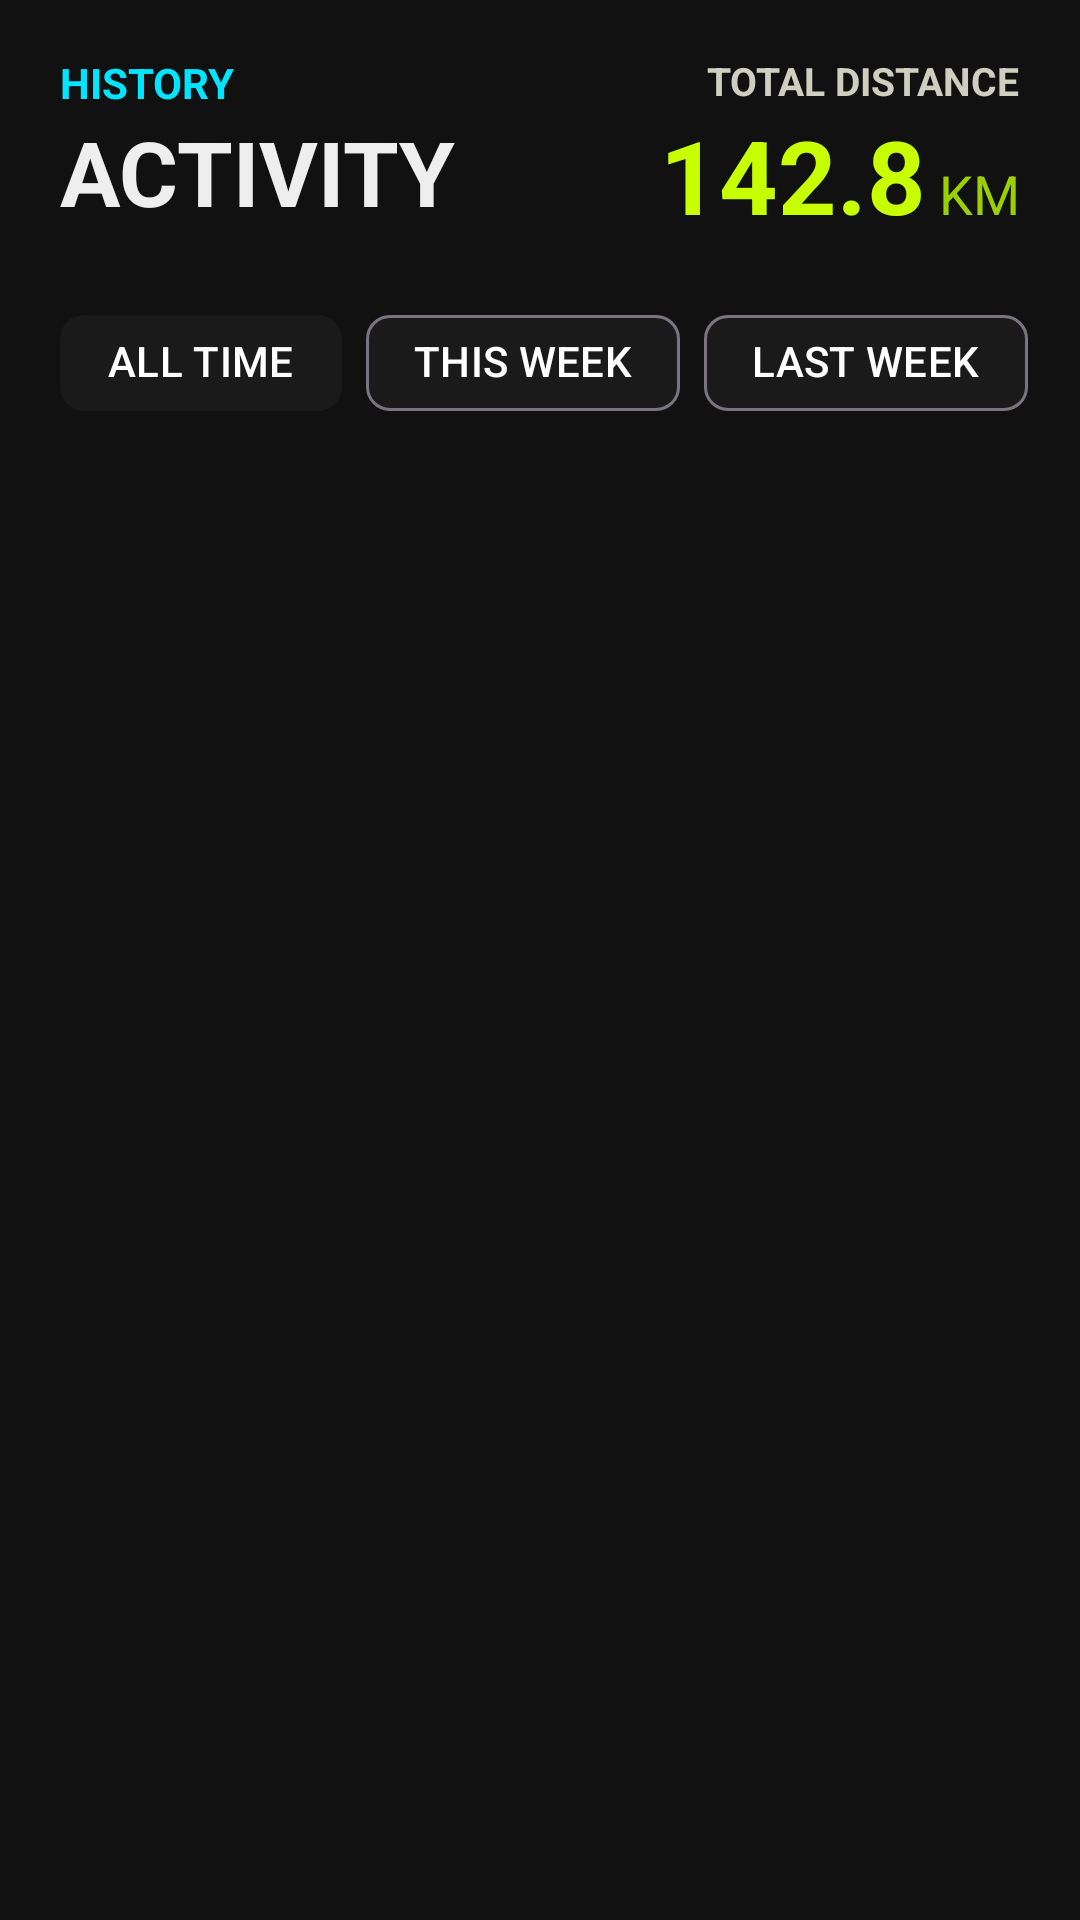

Here is an Android app screen rendered from its layout file. Give the layout XML and the strings, colors and styles it references.
<!-- AndroidManifest.xml: application theme Theme.PaceLock -->
<!-- res/layout/fragment_past_runs.xml -->
<?xml version="1.0" encoding="utf-8"?>
<FrameLayout xmlns:android="http://schemas.android.com/apk/res/android"
    xmlns:tools="http://schemas.android.com/tools"
    android:layout_width="match_parent"
    android:layout_height="match_parent"
    xmlns:app="http://schemas.android.com/apk/res-auto"
    tools:context=".PastRuns.PastRunsFragment">

    <androidx.constraintlayout.widget.ConstraintLayout
        android:layout_width="match_parent"
        android:layout_height="match_parent"
        android:background="#111111">

        

        <TextView
            android:id="@+id/historyLabel"
            android:layout_width="wrap_content"
            android:layout_height="wrap_content"
            android:text="HISTORY"
            android:textColor="#00E5FF"
            android:textStyle="bold"
            android:textSize="14sp"
            android:layout_marginStart="20dp"
            android:layout_marginTop="18dp"
            app:layout_constraintTop_toTopOf="parent"
            app:layout_constraintStart_toStartOf="parent"/>

        <TextView
            android:id="@+id/activityTitle"
            android:layout_width="wrap_content"
            android:layout_height="wrap_content"
            android:text="ACTIVITY"
            android:textStyle="bold"
            android:textSize="30sp"
            android:textColor="#EEEEEE"
            app:layout_constraintTop_toBottomOf="@id/historyLabel"
            app:layout_constraintStart_toStartOf="@id/historyLabel"/>

        <LinearLayout
            android:layout_width="wrap_content"
            android:layout_height="wrap_content"
            android:orientation="vertical"
            android:id="@+id/llHeader"
            android:gravity="end"
            android:layout_marginEnd="20dp"
            android:layout_marginTop="18dp"
            app:layout_constraintTop_toTopOf="parent"
            app:layout_constraintEnd_toEndOf="parent">

            <TextView
                android:text="TOTAL DISTANCE"
                android:textColor="#CFCFC0"
                android:textStyle="bold"
                android:textSize="13sp"
                android:layout_width="wrap_content"
                android:layout_height="wrap_content"/>

            <LinearLayout
                android:layout_width="wrap_content"
                android:layout_height="wrap_content"
                android:gravity="bottom">

                <TextView
                    android:text="142.8"
                    android:textSize="34sp"
                    android:textColor="#C7FF00"
                    android:textStyle="bold"
                    android:id="@+id/totalDistance"
                    android:layout_width="wrap_content"
                    android:layout_height="wrap_content"/>

                <TextView
                    android:text=" KM"
                    android:textSize="18sp"
                    android:textColor="#9AD000"
                    android:layout_width="wrap_content"
                    android:layout_height="wrap_content"/>
            </LinearLayout>

        </LinearLayout>

        
        <HorizontalScrollView
            android:id="@+id/filterScroll"
            android:layout_width="match_parent"
            android:layout_height="wrap_content"
            android:layout_marginTop="16dp"
            android:clipToPadding="false"
            android:paddingHorizontal="20dp"
            android:scrollbars="none"
            app:layout_constraintTop_toBottomOf="@id/llHeader"
            app:layout_constraintStart_toStartOf="parent"
            app:layout_constraintEnd_toEndOf="parent">

            <com.google.android.material.chip.ChipGroup
                android:id="@+id/chipGroupFilter"
                android:layout_width="wrap_content"
                android:layout_height="wrap_content"
                app:singleSelection="true"
                app:selectionRequired="true">

                <com.google.android.material.chip.Chip
                    android:id="@+id/chipAllTime"
                    android:layout_width="wrap_content"
                    android:layout_height="wrap_content"
                    android:text="ALL TIME"
                    android:textColor="#FFFFFF"
                    app:chipBackgroundColor="#1A1A1A"
                    android:checkable="true"
                    android:checked="true"/>

                <com.google.android.material.chip.Chip
                    android:id="@+id/chipThisWeek"
                    android:layout_width="wrap_content"
                    android:layout_height="wrap_content"
                    android:text="THIS WEEK"
                    android:textColor="#FFFFFF"
                    app:chipBackgroundColor="#1A1A1A"
                    android:checkable="true" />

                <com.google.android.material.chip.Chip
                    android:id="@+id/chipLastWeek"
                    android:layout_width="wrap_content"
                    android:layout_height="wrap_content"
                    android:text="LAST WEEK"
                    android:textColor="#FFFFFF"
                    app:chipBackgroundColor="#1A1A1A"
                    android:checkable="true" />

            </com.google.android.material.chip.ChipGroup>
        </HorizontalScrollView>





        

        <androidx.recyclerview.widget.RecyclerView
            android:id="@+id/historyRecycler"
            android:layout_width="0dp"
            android:layout_height="0dp"
            android:clipToPadding="false"
            android:paddingBottom="10dp"
            app:layout_constraintTop_toBottomOf="@id/filterScroll"
            app:layout_constraintBottom_toBottomOf="parent"
            app:layout_constraintStart_toStartOf="parent"
            app:layout_constraintEnd_toEndOf="parent"/>




    </androidx.constraintlayout.widget.ConstraintLayout>
</FrameLayout>
<!-- resources referenced by this layout -->
<resources>
  <style name="Theme.PaceLock" parent="Base.Theme.PaceLock" />
  <style name="Base.Theme.PaceLock" parent="Theme.Material3.DayNight.NoActionBar">
  
  </style>
</resources>
